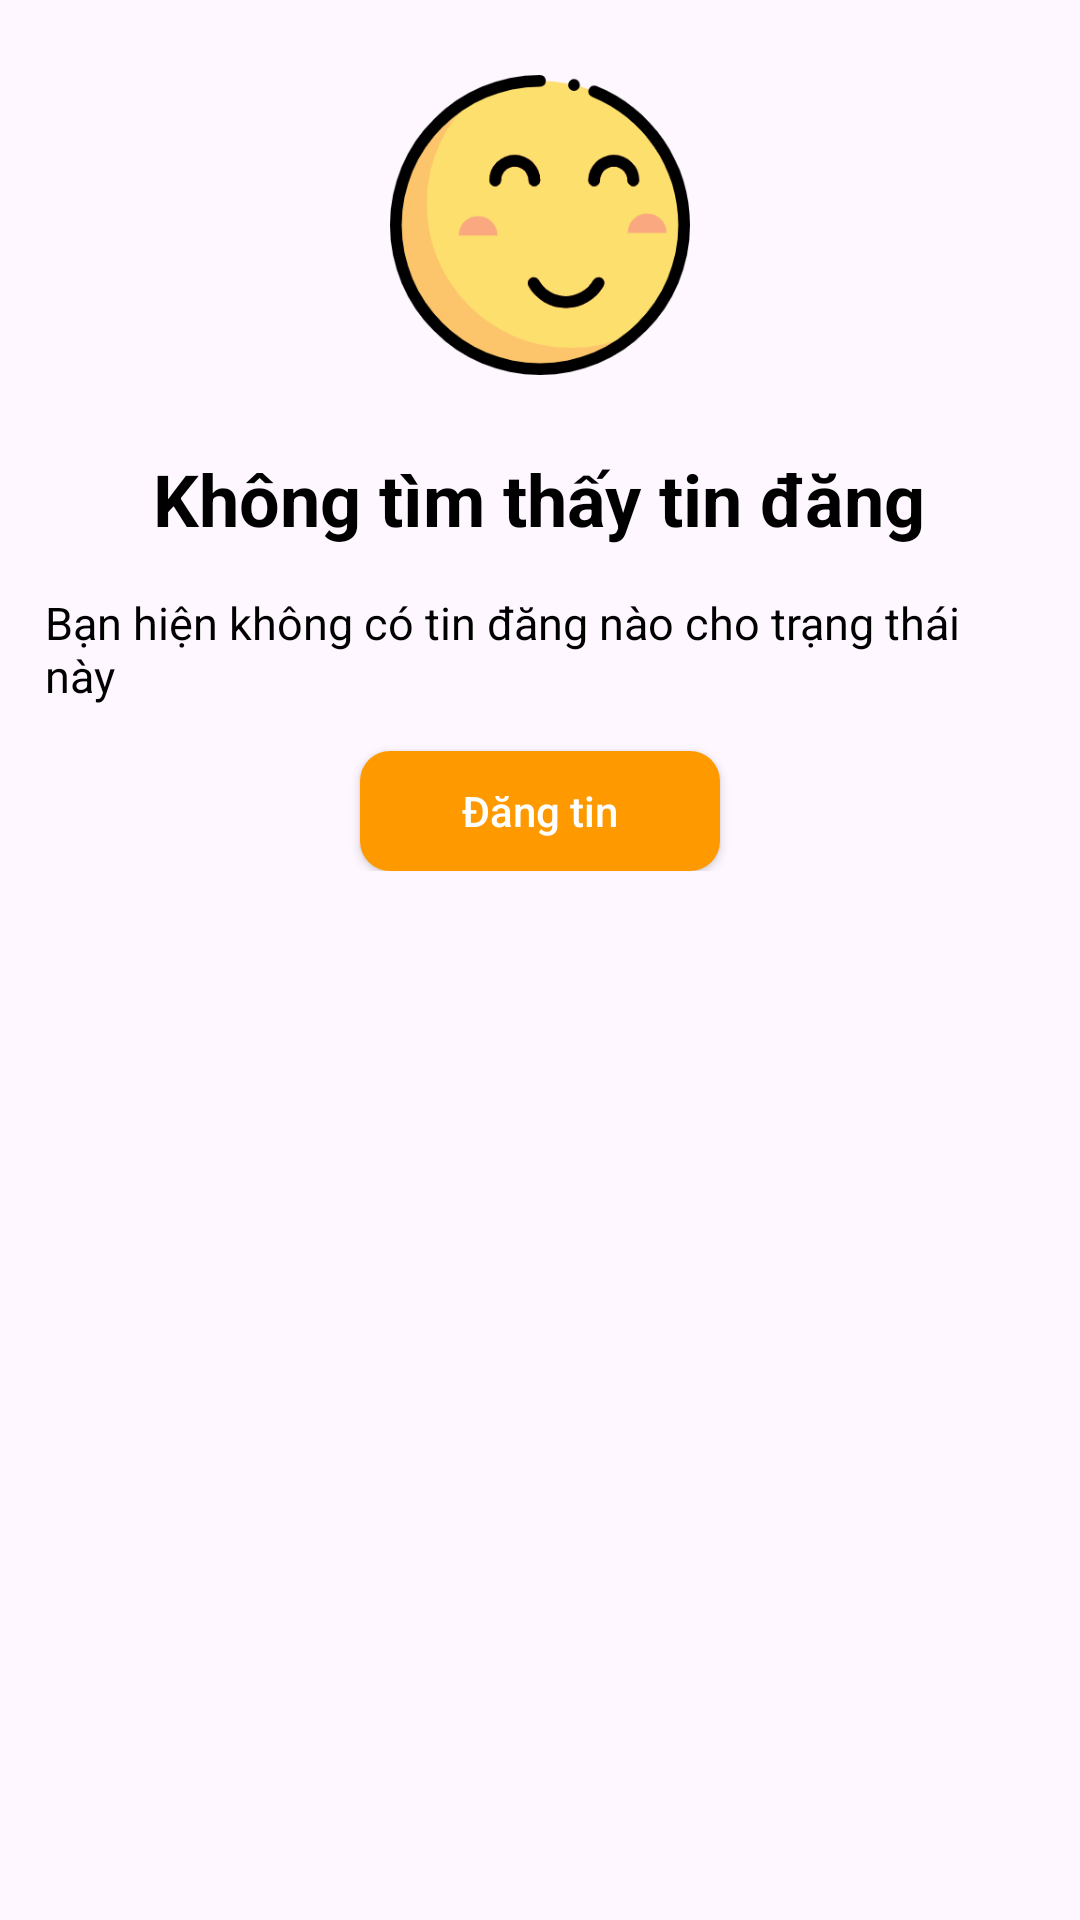

This screen was rendered from an Android layout file. Write that file and the resources it references.
<!-- AndroidManifest.xml: application theme Theme.ChoTot -->
<!-- res/layout/fragment_dang_hien_thi.xml -->
<?xml version="1.0" encoding="utf-8"?>
<androidx.constraintlayout.widget.ConstraintLayout xmlns:android="http://schemas.android.com/apk/res/android"
    xmlns:tools="http://schemas.android.com/tools"
    android:layout_width="match_parent"
    android:layout_height="match_parent"
    xmlns:app="http://schemas.android.com/apk/res-auto"
    tools:context=".DangHienThiFragment"
    android:orientation="vertical"
    android:layout_gravity="center">

    <LinearLayout
        android:layout_width="match_parent"
        android:layout_height="wrap_content"
        app:layout_constraintTop_toTopOf="parent"
        app:layout_constraintStart_toStartOf="parent"
        app:layout_constraintEnd_toEndOf="parent"
        android:gravity="center"
        android:orientation="vertical"
        >

      <androidx.appcompat.widget.AppCompatImageView
          android:layout_width="100dp"
          android:layout_height="150dp"
          android:src="@drawable/img_smile"/>
        <TextView
            android:layout_width="wrap_content"
            android:layout_height="wrap_content"
            android:text="Không tìm thấy tin đăng"
            android:textSize="24dp"
            android:textStyle="bold"
            android:textAllCaps="false"
            android:textColor="@color/black"
            />
        <androidx.appcompat.widget.AppCompatTextView
            android:layout_width="wrap_content"
            android:layout_height="wrap_content"
            android:text="Bạn hiện không có tin đăng nào cho trạng thái này"
            android:textSize="15dp"
            android:textColor="@color/black"
            android:layout_margin="15dp"/>
        <androidx.appcompat.widget.AppCompatButton
            android:layout_width="120dp"
            android:layout_height="40dp"
            android:text="Đăng tin"
            android:textAllCaps="false"
            android:textColor="@color/white"
            android:background="@drawable/bg_btndangtin2"/>


    </LinearLayout>

</androidx.constraintlayout.widget.ConstraintLayout>
<!-- resources referenced by this layout -->
<resources>
  <!-- drawable bg_btndangtin2 (drawable) -->
  <?xml version="1.0" encoding="utf-8"?>
  <shape android:shape="rectangle" xmlns:android="http://schemas.android.com/apk/res/android">
      <corners android:radius="10dp"/>
      <solid android:color="#FF9900"/>
  </shape>
  <!-- drawable img_smile: png bitmap (drawable, 20611 bytes) -->
  <style name="Theme.ChoTot" parent="Base.Theme.ChoTot" />
  <style name="Base.Theme.ChoTot" parent="Theme.Material3.DayNight.NoActionBar">
          
          
          <item name="android:statusBarColor">#FFD700</item>
      </style>
  <!-- not gathered from this repository: default colours our renderer supplied (Android Studio template values) -->
  <color name="black">#FF000000</color>
  <color name="white">#FFFFFFFF</color>
</resources>
